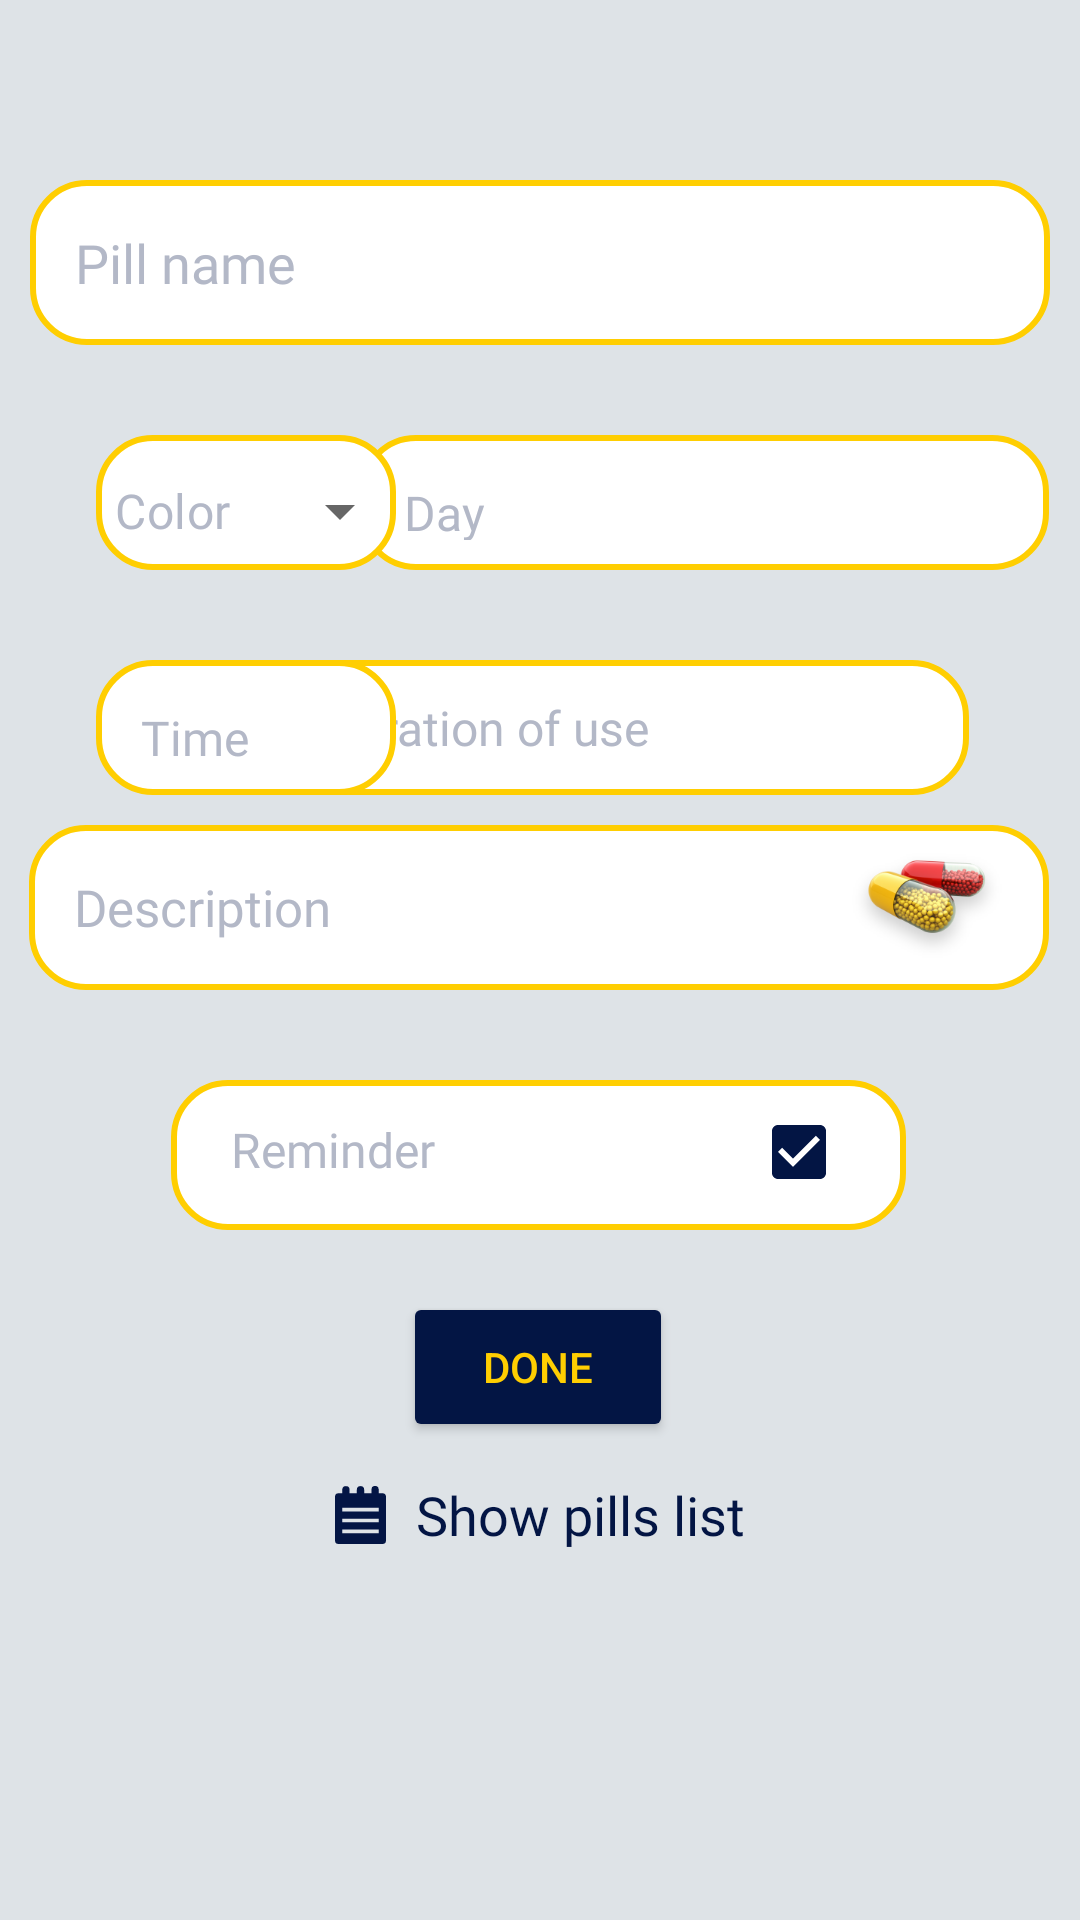

This screen was rendered from an Android layout file. Write that file and the resources it references.
<!-- AndroidManifest.xml: application theme Theme.BlueAlarm -->
<!-- res/layout/fragment_add_pills.xml -->
<?xml version="1.0" encoding="utf-8"?>
<FrameLayout xmlns:app="http://schemas.android.com/apk/res-auto"
    xmlns:tools="http://schemas.android.com/tools"
    android:layout_width="match_parent"
    android:layout_height="match_parent"
    xmlns:android="http://schemas.android.com/apk/res/android">
<androidx.constraintlayout.widget.ConstraintLayout
    android:id="@+id/add_btn"
    android:layout_width="match_parent"
    android:layout_height="match_parent"
    android:background="@color/pill_page_back"
    tools:context=".Folder.AddPillsFragment">

    <EditText
        android:id="@+id/editTextTextPillName"
        android:layout_width="340dp"
        android:layout_height="55dp"
        android:layout_marginTop="60dp"
        android:background="@drawable/yellow_rounded_corner_edit_text"
        android:ems="10"
        android:fontFamily="@font/segoeuibold"
        android:hint="Pill name"
        android:inputType="textPersonName"
        android:paddingStart="15dp"
        android:textColorHint="@color/text_color"
        app:layout_constraintEnd_toEndOf="parent"
        app:layout_constraintHorizontal_bias="0.492"
        app:layout_constraintStart_toStartOf="parent"
        app:layout_constraintTop_toTopOf="parent" />


    
    
    
    
    
    
    
    
    
    


    
    
    
    
    
    
    
    
    
    
    
    
    
    
    


    <EditText
        android:id="@+id/descriptionEditText"
        android:layout_width="340dp"
        android:layout_height="55dp"
        android:layout_marginBottom="310dp"
        android:background="@drawable/yellow_rounded_corner_edit_text"
        android:drawableEnd="@drawable/pill"
        android:ems="10"
        android:fontFamily="@font/segoeuibold"
        android:hint="Description"
        android:inputType="textMultiLine"
        android:paddingLeft="15dp"
        android:paddingEnd="10dp"
        android:textColorHint="@color/text_color"
        android:textSize="17sp"
        app:layout_constraintBottom_toBottomOf="parent"
        app:layout_constraintEnd_toEndOf="parent"
        app:layout_constraintHorizontal_bias="0.478"
        app:layout_constraintStart_toStartOf="parent" />

   
    <EditText
        android:id="@+id/duration"
        style="@style/Widget.MaterialComponents.TextInputLayout.OutlinedBox.ExposedDropdownMenu"
        android:layout_width="230dp"
        android:layout_height="45dp"
        android:layout_marginTop="30dp"
        android:layout_marginEnd="37dp"
        android:background="@drawable/yellow_rounded_corner_edit_text"
        android:fontFamily="@font/segoeuibold"
        android:hint="Duration of use"
        android:paddingStart="15dp"
        android:textColorHint="@color/text_color"
        android:textSize="16sp"
        app:layout_constraintEnd_toEndOf="parent"
        app:layout_constraintTop_toBottomOf="@+id/textViewDay"
        tools:ignore="TouchTargetSizeCheck" />

        

    <TextView
        android:id="@+id/textViewDay"
        android:layout_width="230dp"
        android:layout_height="45dp"
        android:layout_marginStart="145dp"
        android:layout_marginTop="30dp"
        android:layout_marginEnd="36dp"
        android:background="@drawable/yellow_rounded_corner_edit_text"
        android:drawableEnd="@drawable/ic_baseline_arrow_drop_down_24"
        android:fontFamily="@font/segoeuibold"
        android:hint="Day"
        android:paddingLeft="15dp"
        android:paddingTop="15dp"
        android:paddingEnd="15dp"
        android:paddingBottom="10dp"
        android:textColorHint="@color/text_color"
        android:textSize="16sp"
        app:layout_constraintEnd_toEndOf="parent"
        app:layout_constraintStart_toStartOf="parent"
        app:layout_constraintTop_toBottomOf="@+id/editTextTextPillName" />

    <com.google.android.material.textfield.TextInputLayout
        android:id="@+id/textInputLayoutColor"
        style="@style/Widget.MaterialComponents.TextInputLayout.OutlinedBox.ExposedDropdownMenu"
        android:layout_width="100dp"
        android:layout_height="45dp"
        android:layout_marginStart="32dp"
        android:layout_marginTop="30dp"
        android:background="@drawable/yellow_rounded_corner_edit_text"
        app:layout_constraintStart_toStartOf="parent"
        app:layout_constraintTop_toBottomOf="@+id/editTextTextPillName">


        <AutoCompleteTextView
            android:id="@+id/autoCompleteTextViewColor"
            android:layout_width="115dp"
            android:layout_height="45dp"
            android:layout_marginStart="-10dp"
            android:layout_weight="1"
            android:fontFamily="@font/segoeuibold"
            android:inputType="none"
            android:paddingStart="21dp"
            android:paddingTop="0dp"
            android:paddingEnd="0dp"
            android:paddingRight="0dp"
            android:paddingBottom="0dp"
            android:text="Color"
            android:textColor="@color/text_color"
            android:textSize="16sp"
            tools:ignore="TouchTargetSizeCheck" />
    </com.google.android.material.textfield.TextInputLayout>


    <TextView
        android:id="@+id/textViewTime"
        android:layout_width="100dp"
        android:layout_height="45dp"
        android:layout_marginStart="32dp"
        android:layout_marginTop="30dp"
        android:layout_marginEnd="9dp"
        android:background="@drawable/yellow_rounded_corner_edit_text"
        android:drawableEnd="@drawable/ic_baseline_arrow_drop_down_24"
        android:fontFamily="@font/segoeuibold"
        android:hint="Time"
        android:paddingLeft="15dp"
        android:paddingTop="15dp"
        android:paddingEnd="15dp"
        android:paddingBottom="8dp"
        android:textColorHint="@color/text_color"
        android:textSize="16sp"
        app:layout_constraintEnd_toStartOf="@+id/textInputLayout"
        app:layout_constraintStart_toStartOf="parent"
        app:layout_constraintTop_toBottomOf="@+id/textInputLayoutColor" />

    <LinearLayout
        android:id="@+id/linearLayout"
        android:layout_width="245dp"
        android:layout_height="50dp"
        android:layout_marginTop="30dp"
        android:background="@drawable/yellow_rounded_corner_edit_text"
        android:orientation="horizontal"
        app:layout_constraintEnd_toEndOf="parent"
        app:layout_constraintHorizontal_bias="0.496"
        app:layout_constraintStart_toStartOf="parent"
        app:layout_constraintTop_toBottomOf="@+id/descriptionEditText">

        <TextView
            android:layout_width="190dp"
            android:layout_height="wrap_content"
            android:layout_weight="1"
            android:fontFamily="@font/segoeuibold"
            android:paddingLeft="20dp"
            android:text="Reminder"
            android:textColor="@color/text_color"
            android:textSize="16sp" />

        <CheckBox
            android:id="@+id/checkBox"
            style="@style/Widget.AppCompat.CompoundButton.CheckBox"
            android:layout_width="wrap_content"
            android:layout_height="wrap_content"
            android:layout_weight="1"
            android:buttonTint="@color/btn_color"
            android:checked="true" />
    </LinearLayout>

    <Button
        android:id="@+id/btnShowPillsList"
        android:layout_width="wrap_content"
        android:layout_height="wrap_content"
        android:background="#00A2D6F9"
        android:drawableLeft="@drawable/ic_layer_2"
        android:drawablePadding="10dp"
        android:fontFamily="@font/segoeuibold"
        android:text="Show pills list"
        android:textAllCaps="false"
        android:textColor="@color/btn_color"
        android:textSize="18sp"
        app:layout_constraintBottom_toBottomOf="parent"
        app:layout_constraintEnd_toEndOf="parent"
        app:layout_constraintStart_toStartOf="parent"
        app:layout_constraintTop_toBottomOf="@+id/linearLayout"
        app:layout_constraintVertical_bias="0.39" />

    <Button
        android:id="@+id/testbtn"
        android:layout_width="90dp"
        android:layout_height="50dp"
        android:backgroundTint="@color/btn_color"
        android:text="done"
        android:textColor="@color/yellow_FFC"
        android:textSize="14sp"
        app:cornerRadius="18dp"
        app:layout_constraintBottom_toBottomOf="parent"
        app:layout_constraintEnd_toEndOf="parent"
        app:layout_constraintHorizontal_bias="0.498"
        app:layout_constraintStart_toStartOf="parent"
        app:layout_constraintTop_toTopOf="parent"
        app:layout_constraintVertical_bias="0.73" />


</androidx.constraintlayout.widget.ConstraintLayout>
</FrameLayout>
<!-- resources referenced by this layout -->
<resources>
  <color name="btn_color">#031544</color>
  <color name="pill_page_back">#dee3e7</color>
  <color name="text_color">#b3b8c7</color>
  <color name="yellow_FFC">#FFCE01</color>
  <!-- drawable ic_layer_2 (drawable) -->
  <vector xmlns:android="http://schemas.android.com/apk/res/android"
      android:width="17.061dp"
      android:height="19.498dp"
      android:viewportWidth="17.061"
      android:viewportHeight="19.498">
    <path
        android:pathData="M17.061,3.656L17.061,18.28A1.219,1.219 0,0 1,15.843 19.5L1.219,19.5A1.219,1.219 0,0 1,0 18.28L0,3.656A1.219,1.219 0,0 1,1.219 2.437L2.437,2.437L2.437,1.219a1.219,1.219 0,0 1,2.437 0L4.874,2.437L7.312,2.437L7.312,1.219a1.219,1.219 0,0 1,2.437 0L9.749,2.437h2.437L12.186,1.219a1.219,1.219 0,1 1,2.437 0L14.623,2.437h1.219A1.219,1.219 0,0 1,17.061 3.656ZM14.624,7.312L2.437,7.312L2.437,8.531L14.624,8.531ZM14.624,10.968L2.437,10.968v1.219L14.624,12.187ZM14.624,14.624L2.437,14.624v1.219L14.624,15.843Z"
        android:fillColor="#031544"/>
  </vector>
  <!-- drawable pill: png bitmap (drawable-hdpi, 6430 bytes) -->
  <!-- drawable yellow_rounded_corner_edit_text (drawable) -->
  <?xml version="1.0" encoding="utf-8"?>
  <selector xmlns:android="http://schemas.android.com/apk/res/android" android:shape="rectangle">
  
      <item android:state_enabled="true" android:state_focused="true">
          <shape android:shape="rectangle">
              <solid android:color="#FFFFFF"/>
              <corners android:radius="18dp"/>
              <stroke android:color="@color/btn_color" android:width="2dp">
              </stroke>
          </shape>
      </item>
  
      <item android:state_enabled="true">
          <shape android:shape="rectangle">
              <solid android:color="#FFFFFF"/>
              <corners android:radius="18dp"/>
              <stroke android:color="#FFCE01" android:width="2dp">
              </stroke>
          </shape>
      </item>
  
  
  </selector>
  <style name="Theme.BlueAlarm" parent="Theme.MaterialComponents.DayNight.NoActionBar">
          
          <item name="colorPrimary">@color/purple_500</item>
          <item name="colorPrimaryVariant">@color/purple_700</item>
          <item name="colorOnPrimary">@color/white</item>
          
          <item name="colorSecondary">@color/teal_200</item>
          <item name="colorSecondaryVariant">@color/teal_700</item>
          <item name="colorOnSecondary">@color/black</item>
          
          <item name="android:statusBarColor" tools:targetApi="l">?attr/colorPrimaryVariant</item>
          
      </style>
  <color name="purple_500">#FF6200EE</color>
  <color name="purple_700">#FF3700B3</color>
  <color name="white">#FFFFFFFF</color>
  <color name="teal_200">#FF03DAC5</color>
  <color name="teal_700">#FF018786</color>
  <color name="black">#FF000000</color>
</resources>
